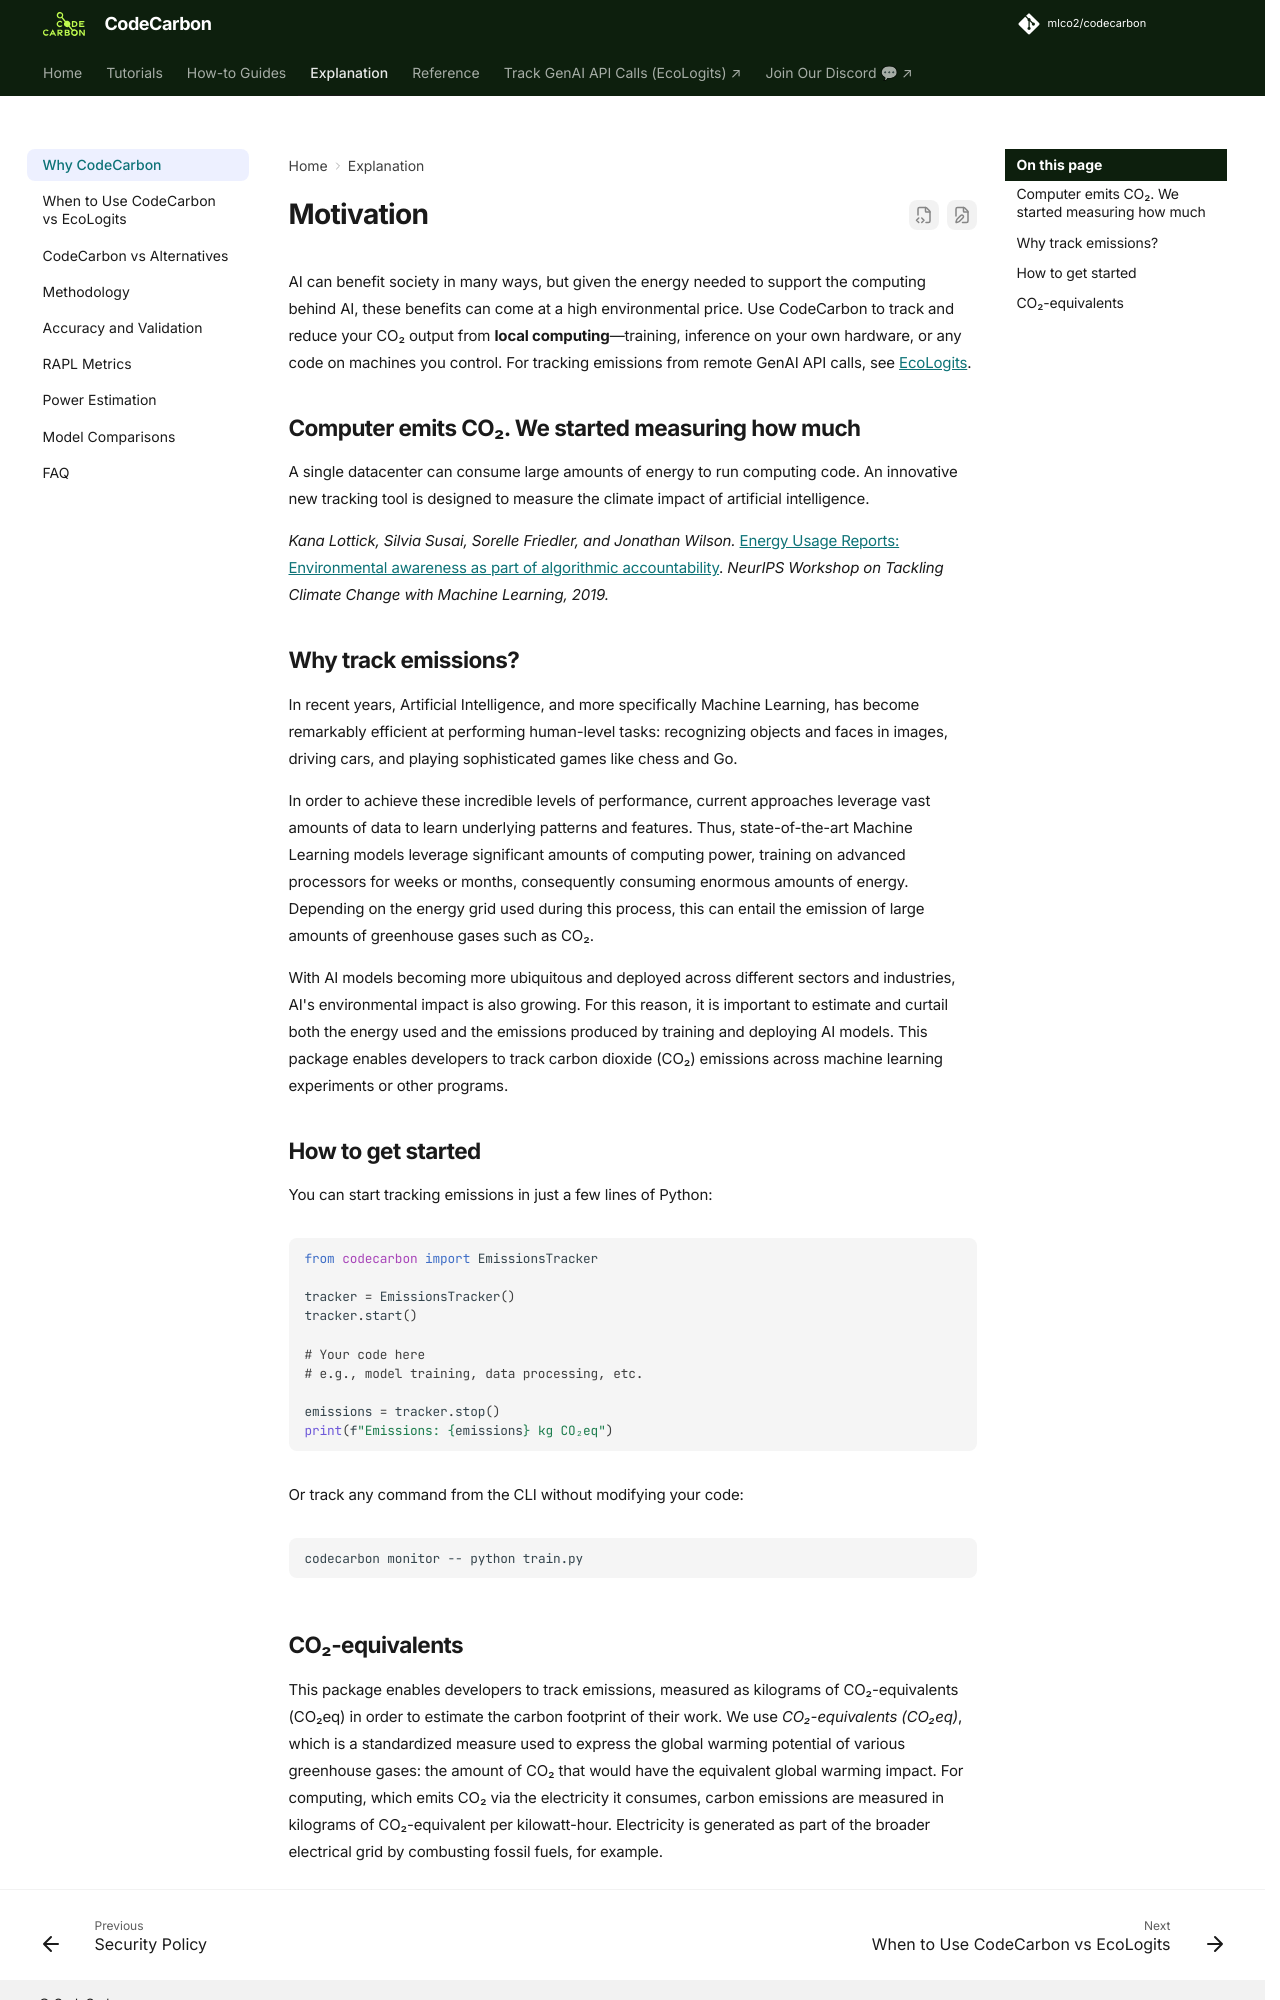

repository: mlco2/codecarbon · page: 3.3/explanation/why/index.html · generator: mkdocs

# Motivation

AI can benefit society in many ways, but given the energy needed to support the computing behind AI, these benefits can come at a high environmental price. Use CodeCarbon to track and reduce your CO₂ output from **local computing**—training, inference on your own hardware, or any code on machines you control. For tracking emissions from remote GenAI API calls, see [EcoLogits](https://ecologits.ai/latest/?utm_source=codecarbon&utm_medium=docs).

## Computer emits CO₂. We started measuring how much

A single datacenter can consume large amounts of energy to run computing code. An innovative new tracking tool is designed to measure the climate impact of artificial intelligence.

*Kana Lottick, Silvia Susai, Sorelle Friedler, and Jonathan Wilson.* [Energy Usage Reports: Environmental awareness as part of algorithmic accountability](http://arxiv.org/abs/1911.08354). *NeurIPS Workshop on Tackling Climate Change with Machine Learning, 2019.*

## Why track emissions?

In recent years, Artificial Intelligence, and more specifically Machine Learning, has become remarkably efficient at performing human-level tasks: recognizing objects and faces in images, driving cars, and playing sophisticated games like chess and Go.

In order to achieve these incredible levels of performance, current approaches leverage vast amounts of data to learn underlying patterns and features. Thus, state-of-the-art Machine Learning models leverage significant amounts of computing power, training on advanced processors for weeks or months, consequently consuming enormous amounts of energy. Depending on the energy grid used during this process, this can entail the emission of large amounts of greenhouse gases such as CO₂.

With AI models becoming more ubiquitous and deployed across different sectors and industries, AI's environmental impact is also growing. For this reason, it is important to estimate and curtail both the energy used and the emissions produced by training and deploying AI models. This package enables developers to track carbon dioxide (CO₂) emissions across machine learning experiments or other programs.

## How to get started

You can start tracking emissions in just a few lines of Python:

``` python
from codecarbon import EmissionsTracker

tracker = EmissionsTracker()
tracker.start()

# Your code here
# e.g., model training, data processing, etc.

emissions = tracker.stop()
print(f"Emissions: {emissions} kg CO₂eq")
```

Or track any command from the CLI without modifying your code:

``` bash
codecarbon monitor -- python train.py
```
